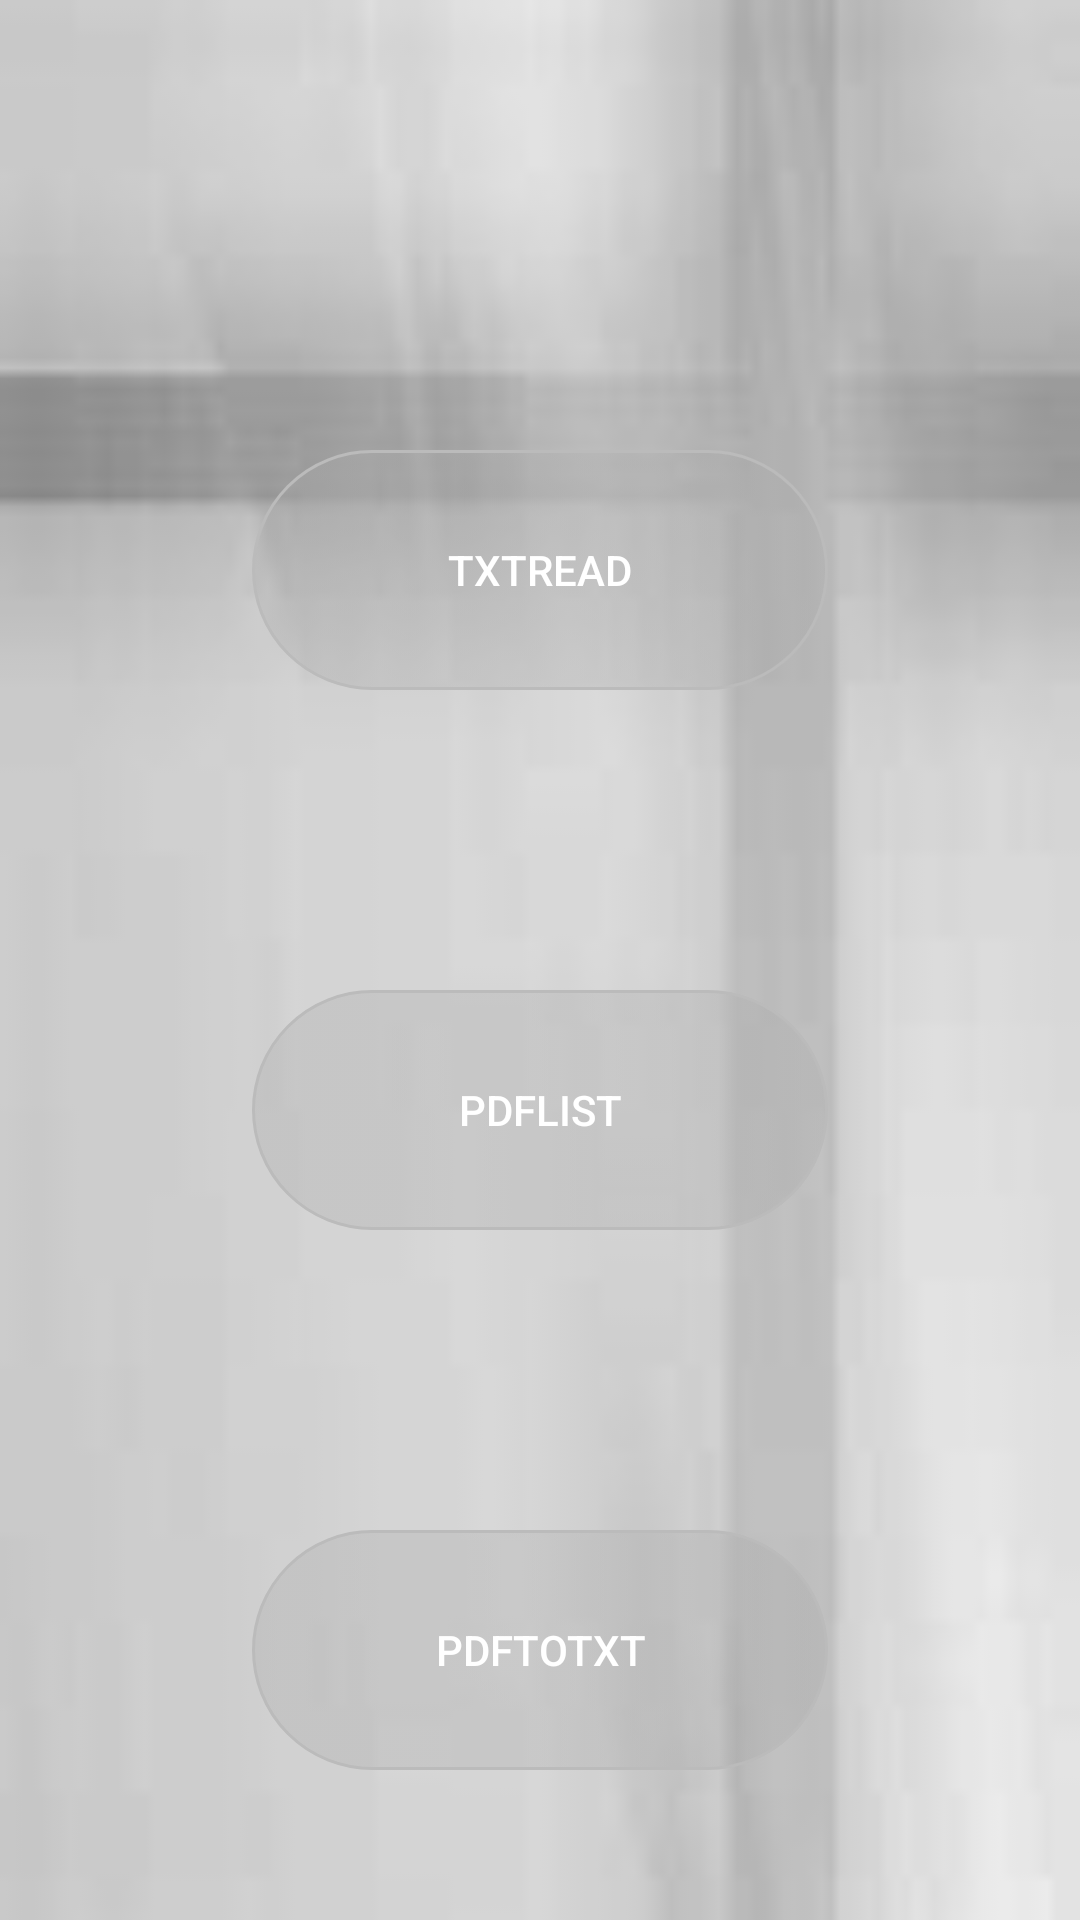

This screen was rendered from an Android layout file. Write that file and the resources it references.
<!-- AndroidManifest.xml: activity theme NoActionBar -->
<!-- res/layout/activity_main.xml -->
<?xml version="1.0" encoding="utf-8"?>
<RelativeLayout xmlns:android="http://schemas.android.com/apk/res/android"
    xmlns:tools="http://schemas.android.com/tools" android:layout_width="match_parent"
    android:layout_height="match_parent"
    android:background="@drawable/al_back"
    tools:context=".MainActivity">

    <Button
        android:id="@+id/txt_read"
        android:layout_width="192dp"
        android:layout_height="80dp"
        android:layout_marginTop="150dp"
        android:background="@drawable/main_btn"
        android:layout_centerHorizontal="true"
        android:textColor="@color/bg__white"
        android:text="txtread"></Button>

    <Button
        android:id="@+id/pdf_file"
        android:layout_width="192dp"
        android:layout_height="80dp"
        android:layout_marginTop="100dp"
        android:layout_below="@+id/txt_read"
        android:background="@drawable/main_btn"
        android:layout_centerHorizontal="true"
        android:text="pdflist"></Button>
    <Button
        android:id="@+id/pdf_to_txt"
        android:layout_width="192dp"
        android:layout_height="80dp"
        android:layout_marginTop="100dp"
        android:layout_below="@+id/pdf_file"
        android:background="@drawable/main_btn"
        android:layout_centerHorizontal="true"
        android:text="pdfToTxt"></Button>


</RelativeLayout>
<!-- resources referenced by this layout -->
<resources>
  <color name="bg__white">#fff</color>
  <!-- drawable al_back: jpg bitmap (drawable, 1322 bytes) -->
  <!-- drawable main_btn (drawable) -->
  <?xml version="1.0" encoding="utf-8"?>
  <selector xmlns:android="http://schemas.android.com/apk/res/android">
      <item android:state_pressed="true">
          <shape>
              <gradient android:startColor="#eeeeee"
                  android:endColor="#eeeeee"
                  android:angle="90" />
              <stroke android:width="1dip" android:color="#dddddd" />
              <corners android:radius="45dip" />
              <padding android:left="10dp" android:top="10dp"
                  android:right="10dp" android:bottom="10dp" />
          </shape>
      </item>
      <item android:state_focused="true">
          <shape>
              <gradient android:startColor="#eeeeee"
                  android:endColor="#eeeeee"
                  android:angle="90" />
              <stroke android:width="1dip" android:color="#dddddd" />
              <corners android:radius="45dip" />
              <padding android:left="10dp" android:top="10dp"
                  android:right="10dp" android:bottom="10dp" />
          </shape>
      </item>
      
      <item>
          <shape>
              <gradient android:startColor="#55ababab" android:endColor="#55ababab"
                  android:angle="180" />
              <stroke android:width="1dip" android:color="#bbbbbb" />
              <corners android:radius="45dip" />
              <padding android:left="10dp" android:top="10dp"
                  android:right="10dp" android:bottom="10dp" />
          </shape>
      </item>
  </selector>
  <style name="NoActionBar" parent="Theme.AppCompat.NoActionBar">
          <item name="android:windowTranslucentStatus">false</item>
          
          <item name="android:windowTranslucentNavigation">true</item>
      </style>
</resources>
